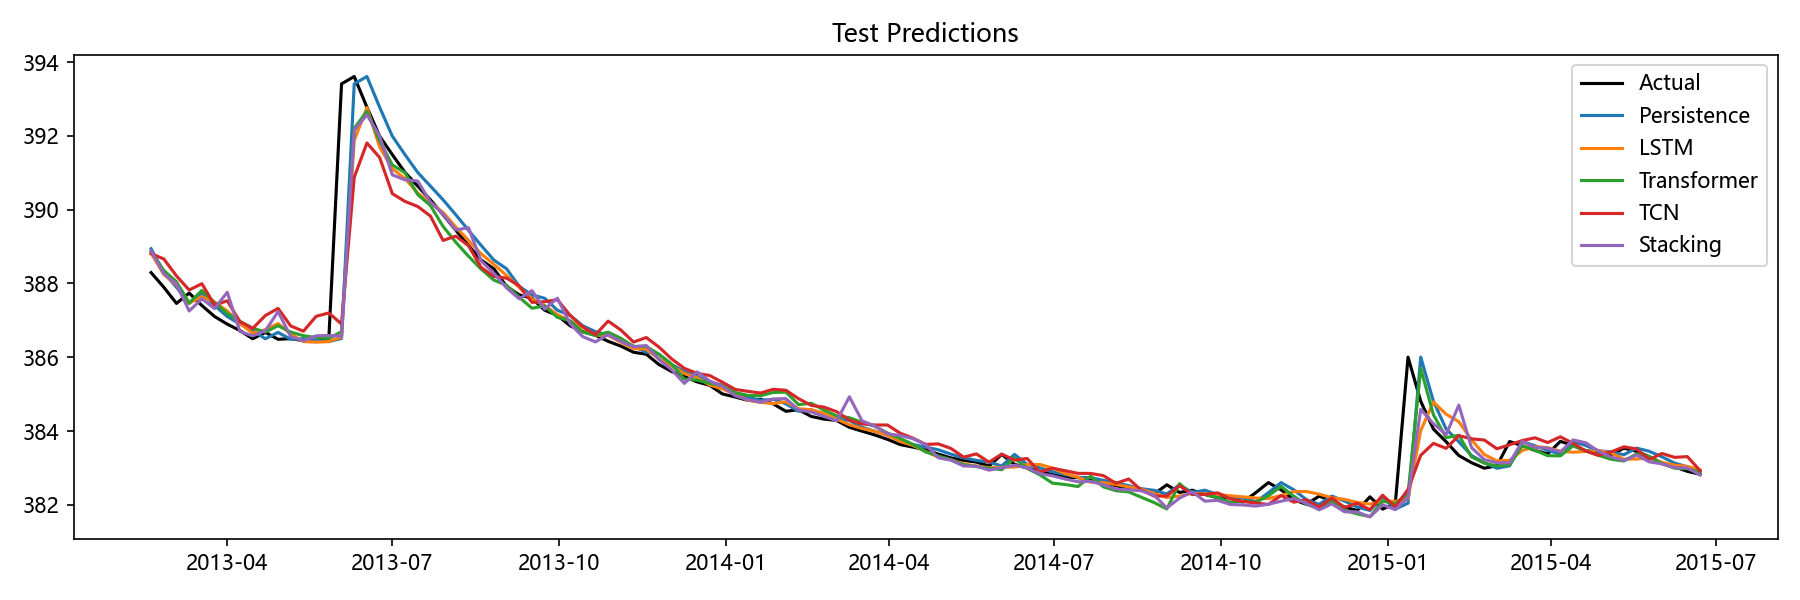

The file beside this chart, header and first rows:
Date, Actual, Persistence, LSTM, Transformer, TCN, Stacking, Aquifer
2013-02-18, 388.3, 388.9, 388.8, 388.9, 388.8, 388.9, 岩溶水1
2013-02-25, 387.9, 388.3, 388.2, 388.4, 388.7, 388.3, 岩溶水1
2013-03-04, 387.5, 387.9, 388, 388, 388.2, 388, 岩溶水1
2013-03-11, 387.7, 387.5, 387.5, 387.5, 387.8, 387.3, 岩溶水1
2013-03-18, 387.4, 387.7, 387.6, 387.8, 388, 387.6, 岩溶水1
2013-03-25, 387.1, 387.4, 387.5, 387.5, 387.4, 387.3, 岩溶水1
2013-04-01, 386.9, 387.1, 387.3, 387.2, 387.5, 387.8, 岩溶水1
2013-04-08, 386.7, 386.9, 386.9, 387, 387, 386.7, 岩溶水1
2013-04-15, 386.5, 386.7, 386.7, 386.8, 386.8, 386.6, 岩溶水1
2013-04-22, 386.7, 386.5, 386.7, 386.7, 387.1, 386.7, 岩溶水1
2013-04-29, 386.5, 386.7, 386.9, 386.9, 387.3, 387.2, 岩溶水1
2013-05-06, 386.5, 386.5, 386.6, 386.7, 386.8, 386.6, 岩溶水1
2013-05-13, 386.5, 386.5, 386.4, 386.6, 386.7, 386.4, 岩溶水1
2013-05-20, 386.4, 386.5, 386.4, 386.5, 387.1, 386.6, 岩溶水1
2013-05-27, 386.5, 386.4, 386.4, 386.5, 387.2, 386.6, 岩溶水1
2013-06-03, 393.4, 386.5, 386.6, 386.7, 386.9, 386.6, 岩溶水1
2013-06-10, 393.6, 393.4, 391.9, 392.2, 390.9, 392.2, 岩溶水1
2013-06-17, 392.8, 393.6, 392.8, 392.7, 391.8, 392.6, 岩溶水1
2013-06-24, 392, 392.8, 391.7, 391.9, 391.4, 392, 岩溶水1
2013-07-01, 391.5, 392, 391.1, 391.2, 390.4, 390.9, 岩溶水1
2013-07-08, 391, 391.5, 390.8, 391, 390.2, 390.8, 岩溶水1
2013-07-15, 390.6, 391, 390.4, 390.4, 390.1, 390.8, 岩溶水1
2013-07-22, 390.3, 390.6, 390.2, 390.1, 389.8, 390.2, 岩溶水1
2013-07-29, 389.9, 390.3, 389.9, 389.5, 389.2, 389.9, 岩溶水1
2013-08-05, 389.4, 389.9, 389.5, 389.1, 389.3, 389.4, 岩溶水1
2013-08-12, 389, 389.4, 389.2, 388.7, 389, 389.5, 岩溶水1
2013-08-19, 388.6, 389, 388.8, 388.4, 388.4, 388.6, 岩溶水1
2013-08-26, 388.4, 388.6, 388.5, 388.1, 388.2, 388.3, 岩溶水1
2013-09-02, 387.9, 388.4, 388.2, 388, 388.1, 387.9, 岩溶水1
2013-09-09, 387.7, 387.9, 387.9, 387.6, 387.9, 387.6, 岩溶水1
2013-09-16, 387.6, 387.7, 387.6, 387.3, 387.5, 387.8, 岩溶水1
2013-09-23, 387.3, 387.6, 387.4, 387.4, 387.5, 387.3, 岩溶水1
2013-09-30, 387.1, 387.3, 387.2, 387.1, 387.6, 387.6, 岩溶水1
2013-10-07, 386.9, 387.1, 387, 387, 387.1, 386.9, 岩溶水1
2013-10-14, 386.7, 386.9, 386.8, 386.7, 386.8, 386.6, 岩溶水1
2013-10-21, 386.6, 386.7, 386.6, 386.6, 386.6, 386.4, 岩溶水1
2013-10-28, 386.4, 386.6, 386.6, 386.7, 387, 386.6, 岩溶水1
2013-11-04, 386.3, 386.4, 386.4, 386.5, 386.7, 386.4, 岩溶水1
2013-11-11, 386.1, 386.3, 386.2, 386.3, 386.4, 386.3, 岩溶水1
2013-11-18, 386.1, 386.1, 386.2, 386.3, 386.5, 386.3, 岩溶水1
2013-11-25, 385.8, 386.1, 386, 386.1, 386.3, 385.9, 岩溶水1
2013-12-02, 385.6, 385.8, 385.8, 385.8, 386, 385.7, 岩溶水1
2013-12-09, 385.5, 385.6, 385.6, 385.4, 385.7, 385.3, 岩溶水1
2013-12-16, 385.3, 385.5, 385.4, 385.4, 385.6, 385.6, 岩溶水1
2013-12-23, 385.2, 385.3, 385.2, 385.3, 385.5, 385.4, 岩溶水1
2013-12-30, 385, 385.2, 385.1, 385.2, 385.3, 385.2, 岩溶水1
2014-01-06, 384.9, 385, 385, 385, 385.1, 385, 岩溶水1
2014-01-13, 384.8, 384.9, 384.8, 385, 385.1, 384.9, 岩溶水1
2014-01-20, 384.9, 384.8, 384.8, 385, 385, 384.8, 岩溶水1
2014-01-27, 384.7, 384.9, 384.7, 385, 385.1, 384.9, 岩溶水1
2014-02-03, 384.5, 384.7, 384.8, 385.1, 385.1, 384.9, 岩溶水1
2014-02-10, 384.6, 384.5, 384.6, 384.7, 384.9, 384.6, 岩溶水1
2014-02-17, 384.4, 384.6, 384.6, 384.8, 384.7, 384.5, 岩溶水1
2014-02-24, 384.3, 384.4, 384.5, 384.6, 384.6, 384.4, 岩溶水1
2014-03-03, 384.3, 384.3, 384.3, 384.4, 384.5, 384.3, 岩溶水1
2014-03-10, 384.1, 384.3, 384.2, 384.4, 384.3, 384.9, 岩溶水1
2014-03-17, 384, 384.1, 384.1, 384.2, 384.2, 384.3, 岩溶水1
2014-03-24, 383.9, 384, 384, 384.1, 384.2, 384.1, 岩溶水1
2014-03-31, 383.8, 383.9, 383.9, 383.9, 384.2, 383.9, 岩溶水1
2014-04-07, 383.6, 383.8, 383.7, 383.8, 383.9, 383.9, 岩溶水1
... 63 more rows
